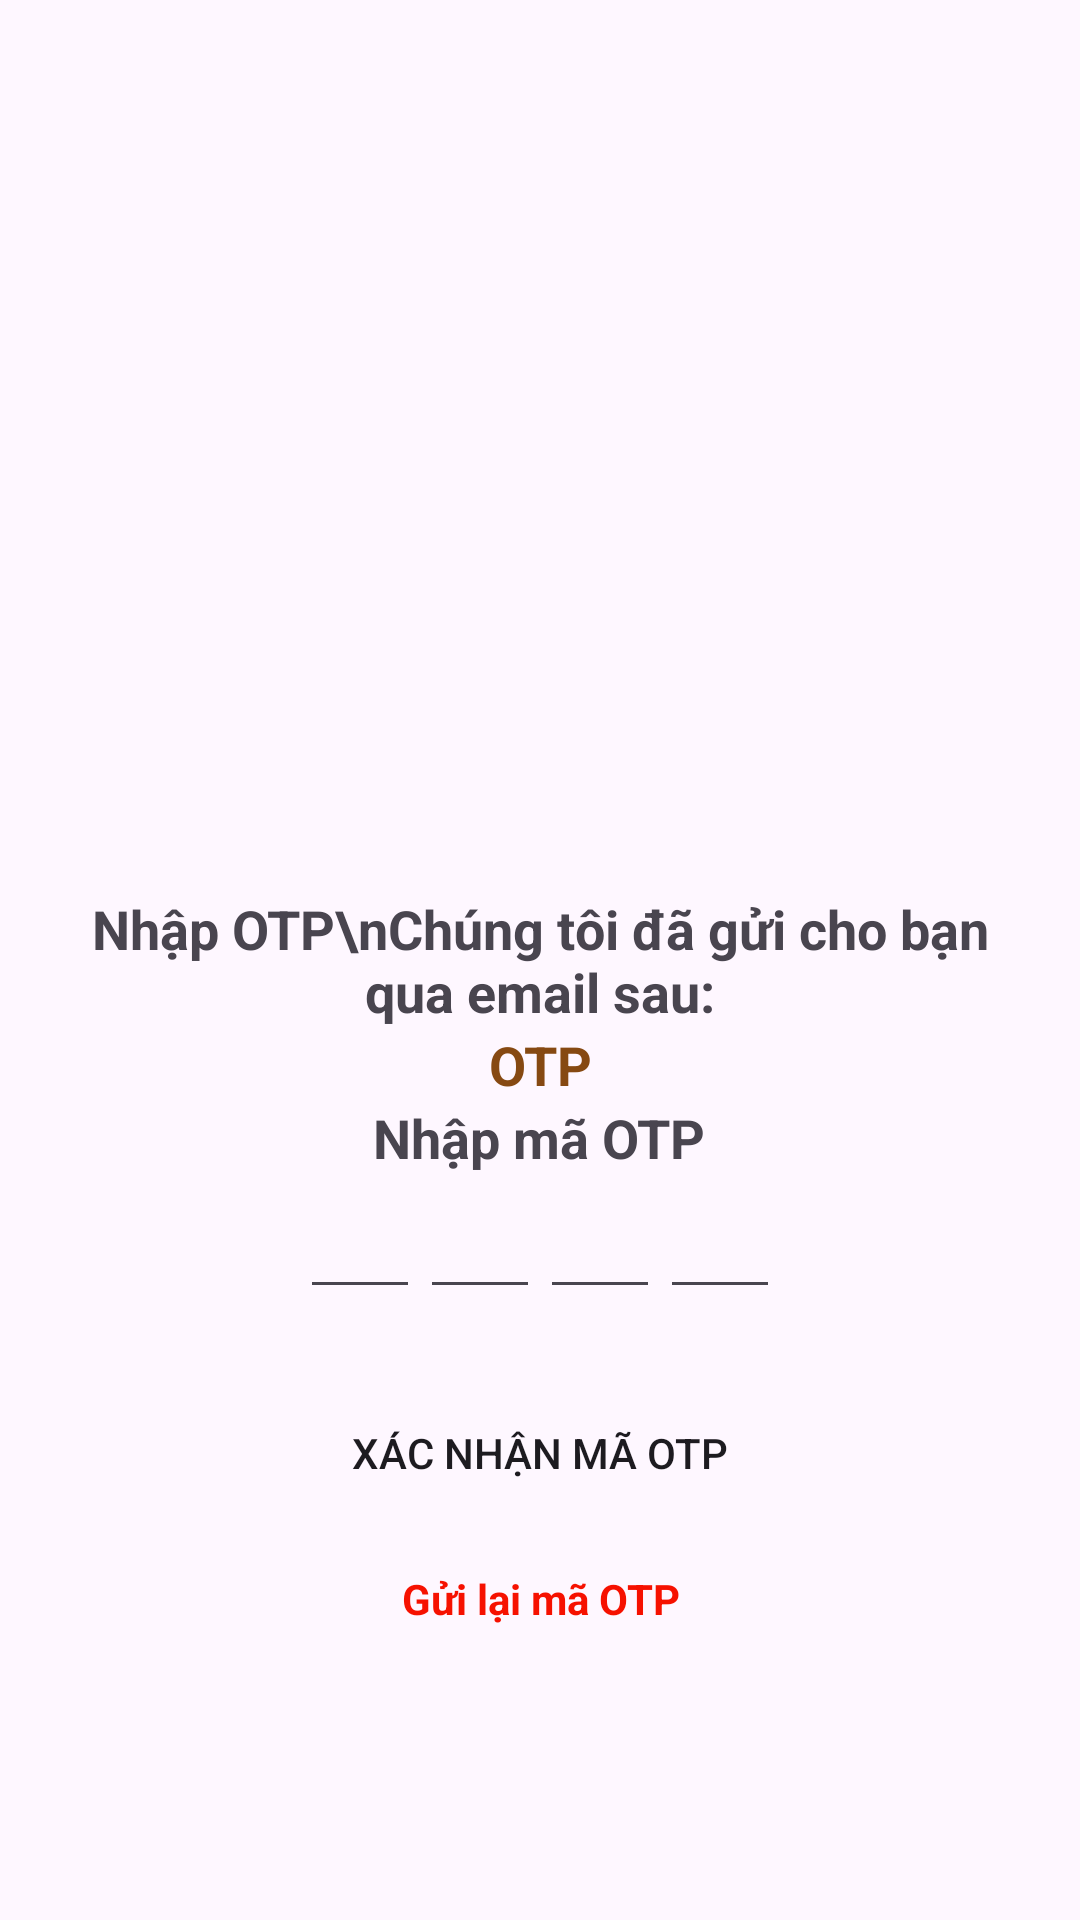

The Android layout XML behind this screen, and the referenced resources:
<!-- AndroidManifest.xml: application theme Theme.WitchersShoes -->
<!-- res/layout/activity_otp.xml -->
<?xml version="1.0" encoding="utf-8"?>
<LinearLayout xmlns:android="http://schemas.android.com/apk/res/android"
    xmlns:app="http://schemas.android.com/apk/res-auto"
    xmlns:tools="http://schemas.android.com/tools"
    android:id="@+id/main"
    android:orientation="vertical"
    android:layout_width="match_parent"
    android:layout_height="match_parent"
    tools:context=".Activity.OtpActivity">

    <LinearLayout
        xmlns:android="http://schemas.android.com/apk/res/android"
        android:layout_width="match_parent"
        android:layout_height="match_parent"
        android:gravity="center"
        android:orientation="vertical"
        android:padding="16dp">

        <ImageView
            android:layout_width="200dp"
            android:layout_height="200dp"
            android:layout_gravity="center"
            android:src="@drawable/one_time_password"/>

        <TextView
            android:layout_width="match_parent"
            android:layout_height="wrap_content"
            android:gravity="center"
            android:text="Nhập OTP\nChúng tôi đã gửi cho bạn qua email sau:"
            android:textSize="18sp"
            android:textStyle="bold"/>

        <TextView
            android:id="@+id/txtEmail"
            android:layout_width="match_parent"
            android:layout_height="wrap_content"
            android:textSize="18sp"
            android:gravity="center"
            android:textStyle="bold"
            android:textColor="@color/brown"
            android:text="OTP"/>

        <TextView
            android:layout_width="wrap_content"
            android:layout_height="wrap_content"
            android:text="Nhập mã OTP"
            android:textSize="18sp"
            android:textStyle="bold"
            android:layout_gravity="center_horizontal" />

        <LinearLayout
            android:layout_width="match_parent"
            android:layout_height="wrap_content"
            android:orientation="horizontal"
            android:gravity="center">

            <EditText
                android:id="@+id/otp1"
                android:layout_width="40dp"
                android:layout_height="45dp"
                android:gravity="center"
                android:imeOptions="actionNext"
                android:importantForAutofill="no"
                android:inputType="number"
                android:textColor="@color/black"
                android:textStyle="bold"
                android:maxLength="1"
                />


            <EditText
                android:id="@+id/otp2"
                android:layout_width="40dp"
                android:layout_height="45dp"
                android:gravity="center"
                android:imeOptions="actionNext"
                android:importantForAutofill="no"
                android:inputType="number"
                android:textColor="@color/black"
                android:textStyle="bold"
                android:maxLength="1"
                />

            <EditText
                android:id="@+id/otp3"
                android:layout_width="40dp"
                android:layout_height="45dp"
                android:gravity="center"
                android:imeOptions="actionNext"
                android:importantForAutofill="no"
                android:inputType="number"
                android:textColor="@color/black"
                android:textStyle="bold"
                android:maxLength="1"
                />

            <EditText
                android:id="@+id/otp4"
                android:layout_width="40dp"
                android:layout_height="45dp"
                android:gravity="center"
                android:imeOptions="actionNext"
                android:importantForAutofill="no"
                android:inputType="number"
                android:textColor="@color/black"
                android:textStyle="bold"
                android:maxLength="1"
                />

        </LinearLayout>

        <Button
            android:id="@+id/btn_verify"
            android:layout_width="match_parent"
            android:layout_height="wrap_content"
            android:layout_marginTop="24dp"
            app:backgroundTint="@null"
            android:background="@drawable/brown_bg"
            android:text="Xác nhận mã OTP" />

        <TextView
            android:id="@+id/txtReOtp"
            android:layout_width="match_parent"
            android:layout_height="wrap_content"
            android:textColor="#F61100"
            android:textStyle="bold"
            android:gravity="center"
            android:text="Gửi lại mã OTP"
            android:layout_marginTop="15dp"
            />

    </LinearLayout>


</LinearLayout>
<!-- resources referenced by this layout -->
<resources>
  <color name="black">#FF000000</color>
  <color name="brown">#864912</color>
  <style name="Theme.WitchersShoes" parent="Base.Theme.WitchersShoes" />
  <style name="Base.Theme.WitchersShoes" parent="Theme.Material3.DayNight.NoActionBar">
          
          
  
      </style>
</resources>
